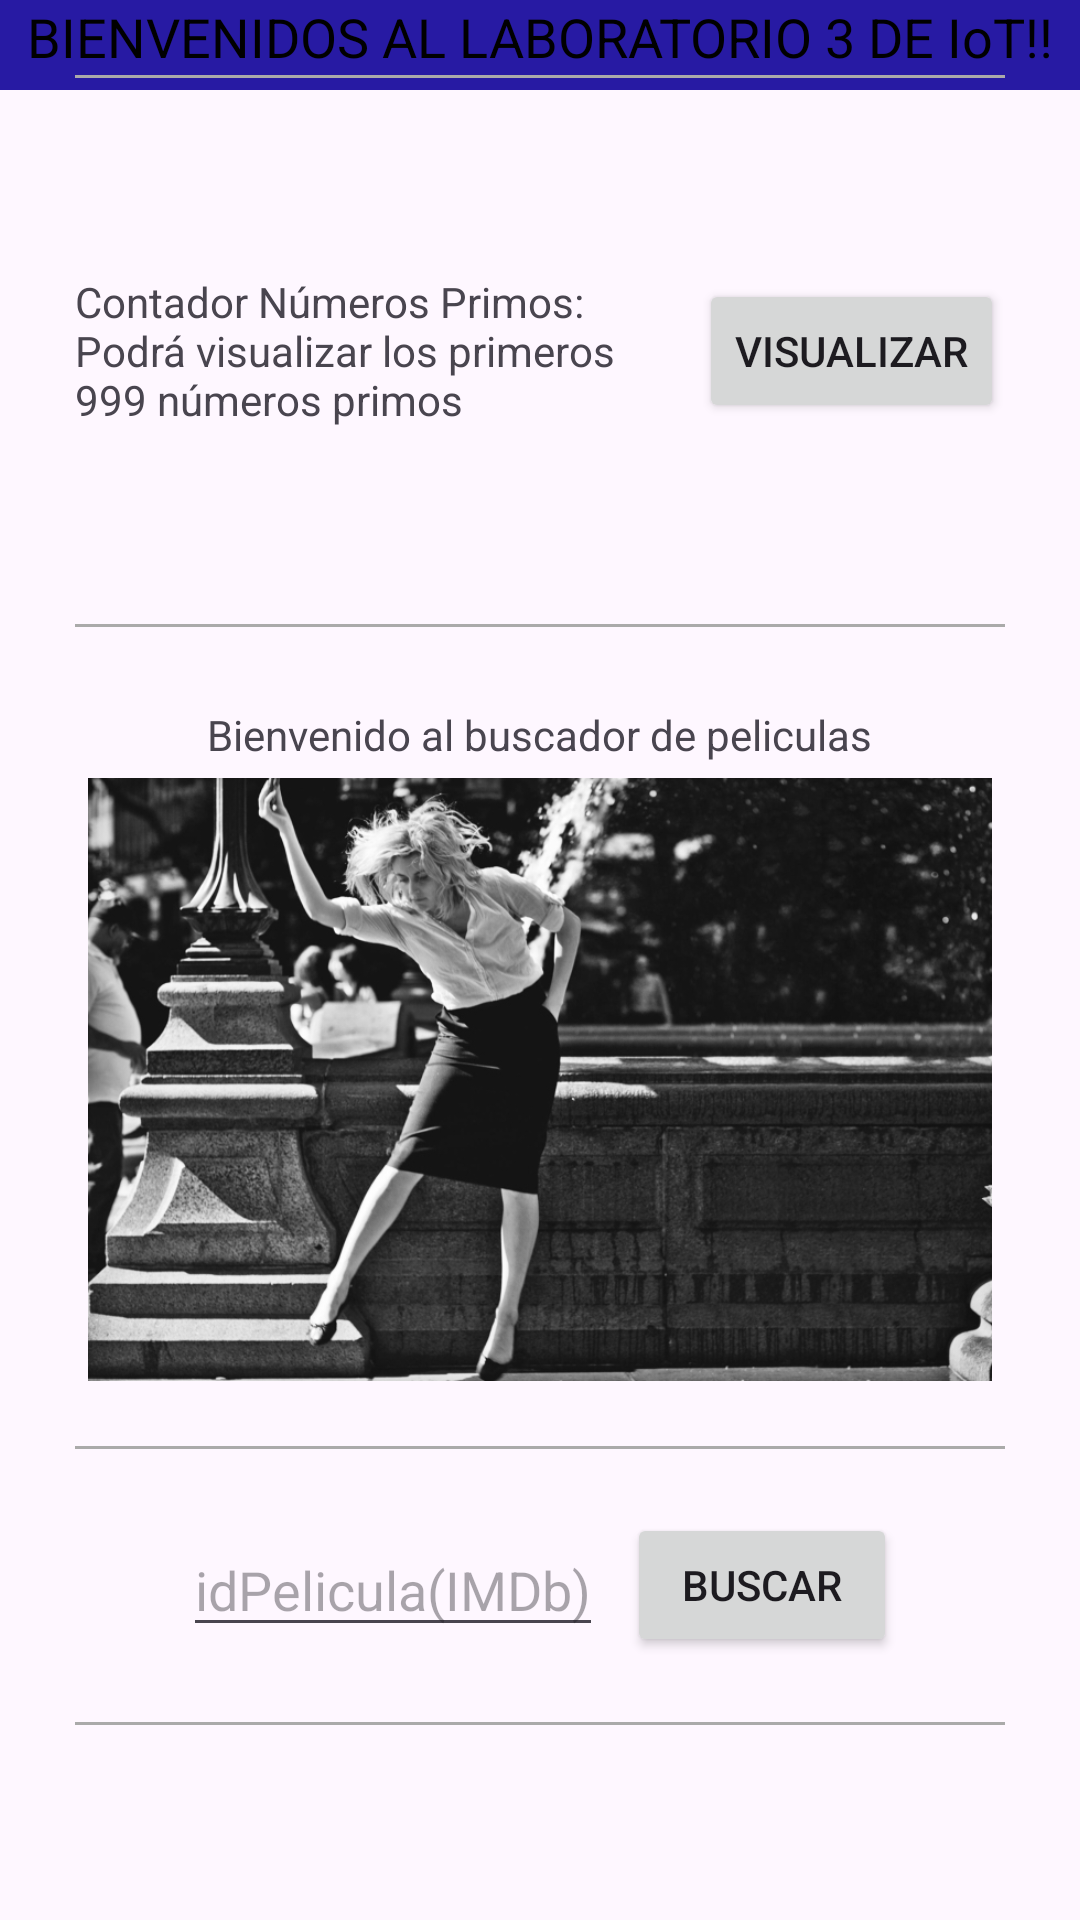

Write the Android layout XML for this screen, with the resource values it uses.
<!-- AndroidManifest.xml: application theme Theme._20185910_lab3 -->
<!-- res/layout/activity_main.xml -->
<?xml version="1.0" encoding="utf-8"?>
<androidx.constraintlayout.widget.ConstraintLayout xmlns:android="http://schemas.android.com/apk/res/android"
    xmlns:app="http://schemas.android.com/apk/res-auto"
    xmlns:tools="http://schemas.android.com/tools"
    android:layout_width="match_parent"
    android:layout_height="match_parent"
    tools:context=".MainActivity">


    <RelativeLayout
        android:layout_width="match_parent"
        android:layout_height="0dp"
        android:layout_centerHorizontal="true"
        app:layout_constraintBottom_toBottomOf="parent"
        app:layout_constraintTop_toTopOf="parent">

        <TextView
            android:id="@+id/title"
            android:layout_width="match_parent"
            android:layout_height="30dp"
            android:layout_gravity="center"
            android:background="#271AA3"
            android:gravity="center_horizontal"
            android:text="BIENVENIDOS AL LABORATORIO 3 DE IoT!!"
            android:textColor="@color/black"
            android:textSize="18sp" />


        <LinearLayout
            android:layout_width="match_parent"
            android:layout_height="550sp"
            android:layout_margin="25dp"
            android:orientation="vertical">

            <View
                android:layout_width="match_parent"
                android:layout_height="1dp"
                android:background="@android:color/darker_gray" />

            <LinearLayout
                android:id="@+id/primes"
                android:layout_width="match_parent"
                android:layout_height="0dp"
                android:layout_weight="20"
                android:gravity="center"
                android:orientation="horizontal">


                <TextView
                    android:id="@+id/textViewLeft"
                    android:layout_width="wrap_content"
                    android:layout_height="wrap_content"
                    android:layout_marginEnd="8dp"
                    android:maxWidth="200dp"
                    android:text="Contador Números Primos: Podrá visualizar los primeros 999 números primos" />


                <Button
                    android:id="@+id/primeButton"
                    android:layout_width="wrap_content"
                    android:layout_height="wrap_content"
                    android:minWidth="100dp"
                    android:onClick="irPrimos"
                    android:text="Visualizar" />

            </LinearLayout>

            <View
                android:layout_width="match_parent"
                android:layout_height="1dp"
                android:background="@android:color/darker_gray" />


            <LinearLayout
                android:layout_width="match_parent"
                android:layout_height="0dp"
                android:layout_weight="30"
                android:gravity="center"
                android:orientation="vertical">


                <TextView
                    android:layout_width="wrap_content"
                    android:layout_height="wrap_content"
                    android:layout_marginTop="5dp"
                    android:layout_marginBottom="5dp"
                    android:maxWidth="250dp"
                    android:text="Bienvenido al buscador de peliculas" />


                <ImageView
                    android:id="@+id/imageView"
                    android:layout_width="wrap_content"
                    android:layout_height="201dp"
                    android:contentDescription="Descripción de la imagen"

                    android:src="@drawable/frances" />

            </LinearLayout>

            <View
                android:layout_width="match_parent"
                android:layout_height="1dp"
                android:background="@android:color/darker_gray" />

            <LinearLayout
                android:id="@+id/linearLayoutInformation"
                android:layout_width="match_parent"
                android:layout_height="0dp"
                android:layout_weight="10"
                android:gravity="center"
                android:orientation="horizontal">


                <EditText
                    android:id="@+id/editText"
                    android:layout_width="wrap_content"
                    android:layout_height="wrap_content"
                    android:layout_marginEnd="8dp"
                    android:hint="idPelicula(IMDb)"
                    android:maxWidth="200dp"
                    android:text="" />

                <Button
                    android:id="@+id/searchMovie"
                    android:layout_width="wrap_content"
                    android:layout_height="wrap_content"
                    android:minWidth="90dp"

                    android:text="Buscar" />

            </LinearLayout>

            <View
                android:layout_width="match_parent"
                android:layout_height="1dp"
                android:background="@android:color/darker_gray" />


        </LinearLayout>


    </RelativeLayout>

</androidx.constraintlayout.widget.ConstraintLayout>
<!-- resources referenced by this layout -->
<resources>
  <!-- drawable frances: jpg bitmap (drawable, 219673 bytes) -->
  <style name="Theme._20185910_lab3" parent="Base.Theme._20185910_lab3" />
  <style name="Base.Theme._20185910_lab3" parent="Theme.Material3.DayNight.NoActionBar">
          
          
      </style>
  <!-- not gathered from this repository: default colours our renderer supplied (Android Studio template values) -->
  <color name="black">#FF000000</color>
</resources>
